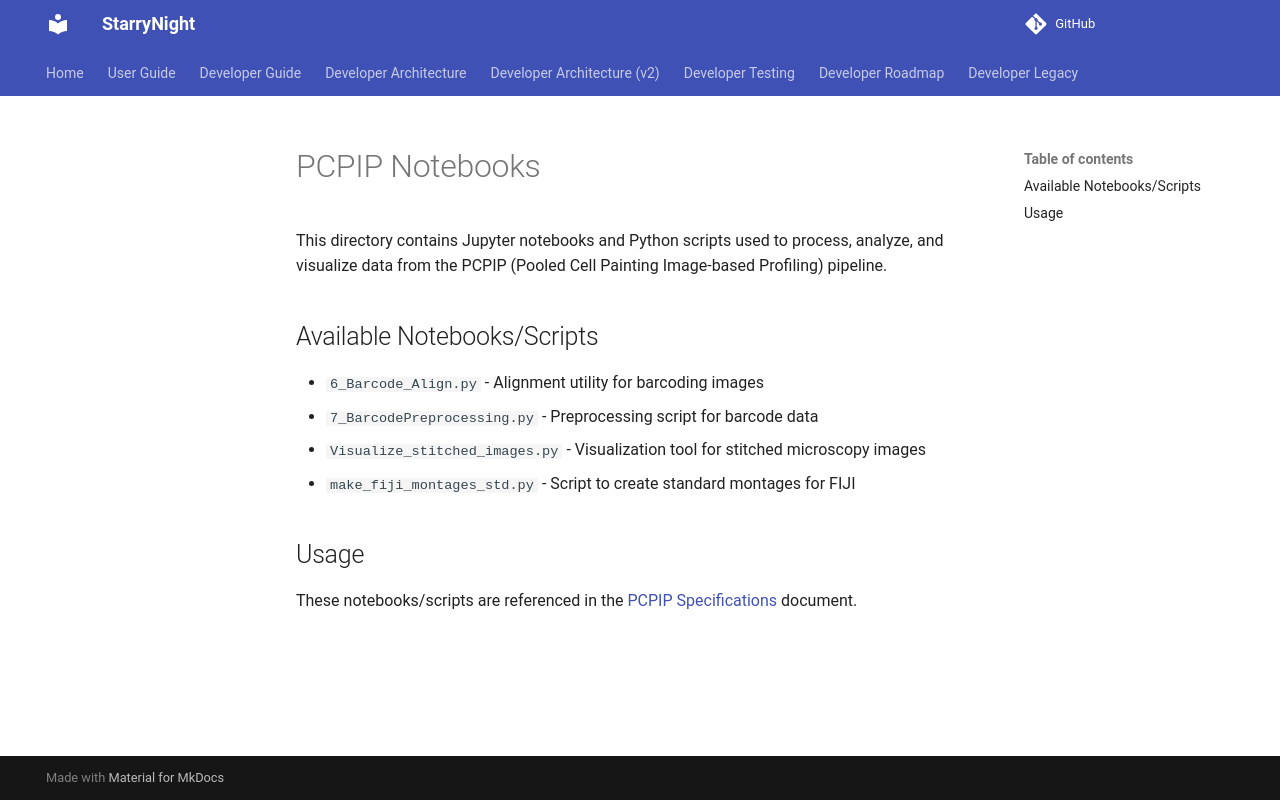

repository: broadinstitute/starrynight · page: developer/assets/pcpip-notebooks/index.html · generator: mkdocs

# PCPIP Notebooks

This directory contains Jupyter notebooks and Python scripts used to process, analyze, and visualize data from the PCPIP (Pooled Cell Painting Image-based Profiling) pipeline.

## Available Notebooks/Scripts

- `6_Barcode_Align.py` - Alignment utility for barcoding images
- `7_BarcodePreprocessing.py` - Preprocessing script for barcode data
- `Visualize_stitched_images.py` - Visualization tool for stitched microscopy images
- `make_fiji_montages_std.py` - Script to create standard montages for FIJI

## Usage

These notebooks/scripts are referenced in the [PCPIP Specifications](../../legacy/pcpip-specs.md) document.
